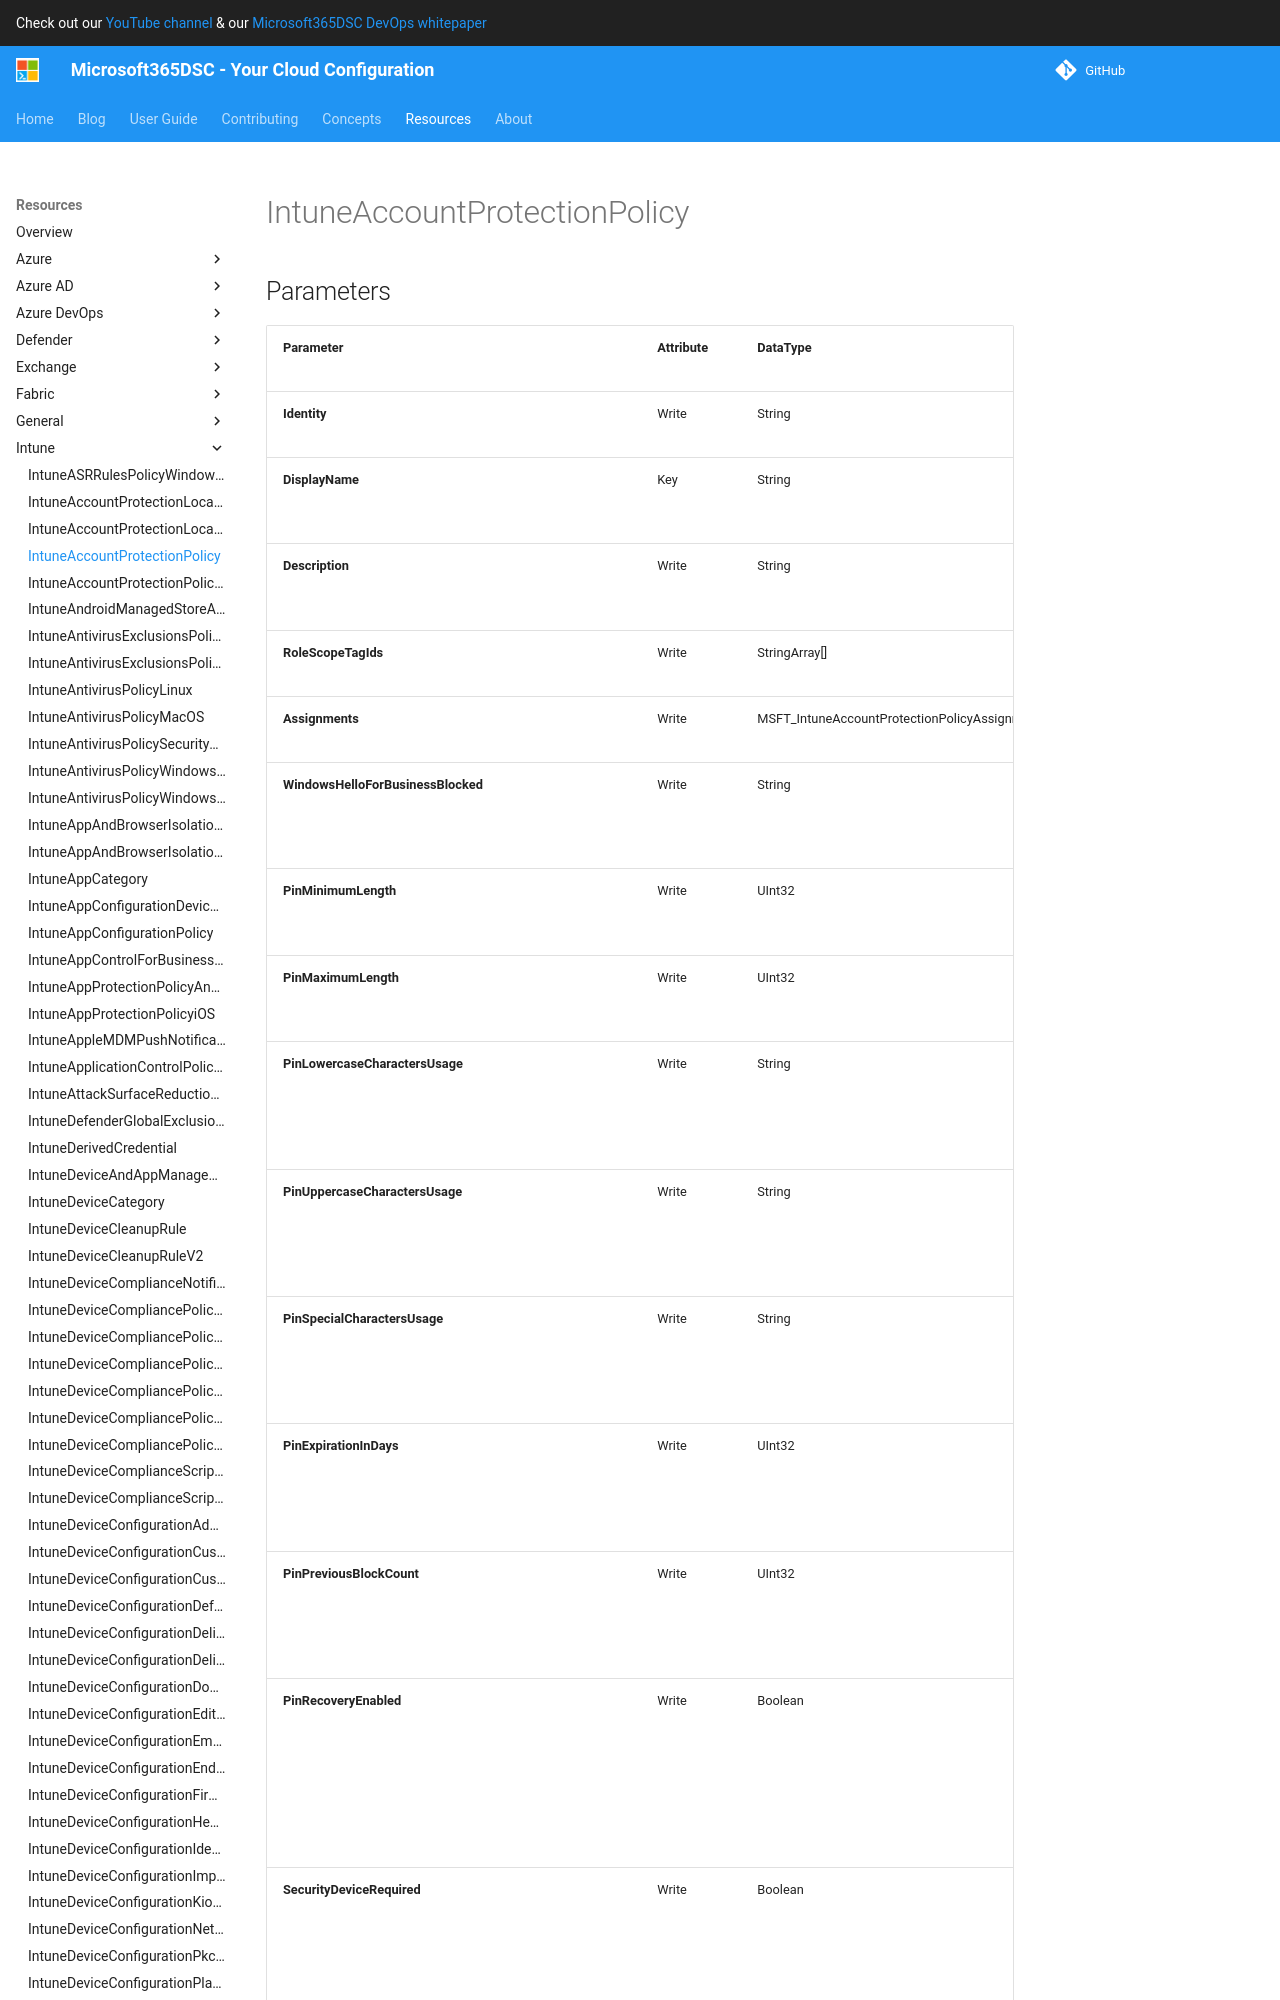

repository: microsoft/Microsoft365DSC · page: resources/intune/IntuneAccountProtectionPolicy/index.html · generator: mkdocs

# IntuneAccountProtectionPolicy

## Parameters

| Parameter | Attribute | DataType | Description | Allowed Values |
| --- | --- | --- | --- | --- |
| **Identity** | Write | String | Identity of the account protection policy. | |
| **DisplayName** | Key | String | Display name of the account protection rules policy. | |
| **Description** | Write | String | Description of the account protection rules policy. | |
| **Assignments** | Write | MSFT_IntuneAccountProtectionPolicyAssignments[] | Assignments of the Intune Policy. | |
| **WindowsHelloForBusinessBlocked** | Write | String | Block Windows Hello for Business. | `notConfigured`, `true`, `false` |
| **PinMinimumLength** | Write | UInt32 | Minimum PIN length must be between 4 and 127. (4-127) | |
| **PinMaximumLength** | Write | UInt32 | Maximum PIN length must be between 4 and 127. (4-127) | |
| **PinLowercaseCharactersUsage** | Write | String | If required, user PIN must include at least one lowercase letter. | `notConfigured`, `blocked`, `required`, `allowed` |
| **PinUppercaseCharactersUsage** | Write | String | If required, user PIN must include at least one uppercase letter. | `notConfigured`, `blocked`, `required`, `allowed` |
| **PinSpecialCharactersUsage** | Write | String | If required, user PIN must include at least one special character. | `notConfigured`, `blocked`, `required`, `allowed` |
| **PinExpirationInDays** | Write | UInt32 | If configured, the user will be forced to change their PIN after the set number of days. (0, 730), 0 = Never | |
| **PinPreviousBlockCount** | Write | UInt32 | If configured, the user will not be able to reuse this number of previous PINs. (0, 50), 0 = Do not remember. | |
| **PinRecoveryEnabled** | Write | Boolean | If enabled, the PIN recovery secret will be stored on the device and the user can change their PIN if needed. If disabled or not configured, the recovery secret will not be created or stored. | |
| **SecurityDeviceRequired** | Write | Boolean | If you enable this policy setting, only devices with a usable TPM provision Windows Hello for Business. If you disable or do not configure this policy setting, the TPM is still preferred, but all devices provision Windows Hello for Business
